Dataset: divider_cleanliness (GitHub, GajananRanmal/divider-). Classes: clean, dirty, medium.

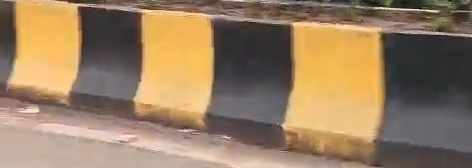
Label: clean

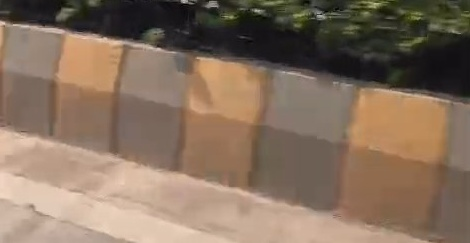
Label: medium

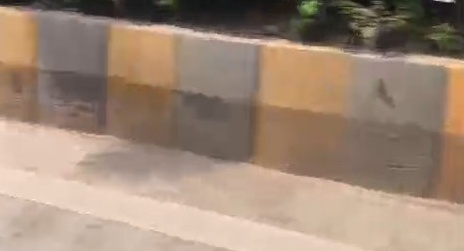
Label: dirty

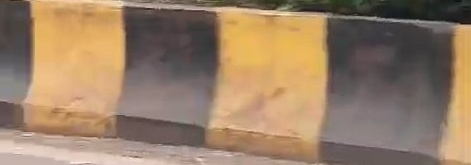
Label: clean

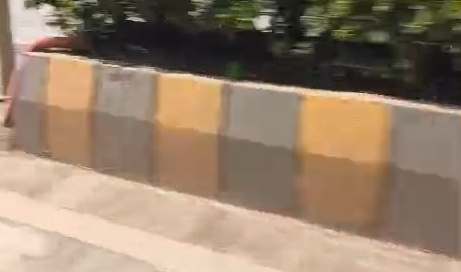
Label: medium

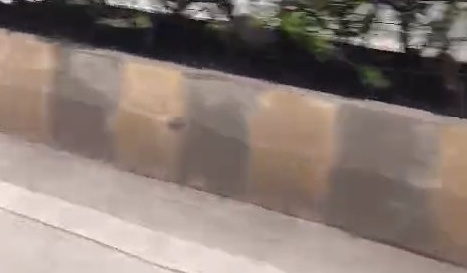
Label: dirty
